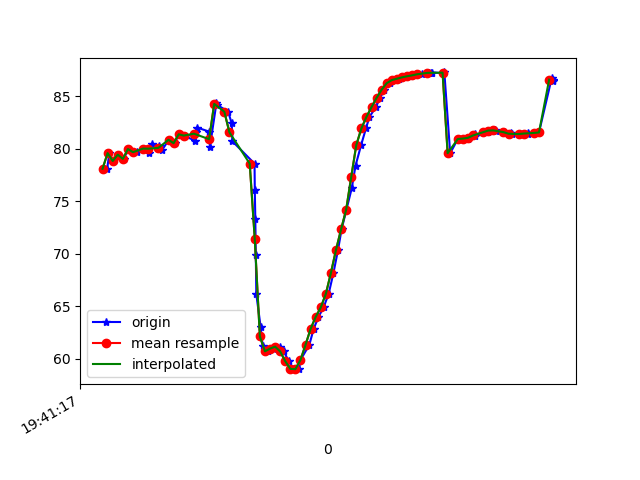

The data file committed next to this chart (first rows):
1617738077838, 433714463570564, 78.10313, 35.10761, -7.20634
1617738077847, 433714482801334, 79.59, 35.48, -7.142
1617738077860, 433714502032104, 78.84, 34.66, -7.31
1617738077881, 433714521262874, 79.45, 34.83, -8.146
1617738077904, 433714540493644, 79.05, 34.47, -8.046
1617738077921, 433714559724414, 79.98, 35.38, -8.17
1617738077940, 433714578955184, 79.7, 34.89, -8.129
1617738077957, 433714598185954, 79.67, 35.07, -7.933
1617738077983, 433714617416724, 80.03, 35.14, -8.836
1617738078004, 433714636647494, 79.59, 34.82, -8.405
1617738078016, 433714655878264, 80.44, 35.67, -8.725
1617738078042, 433714675109034, 80.3, 35.32, -8.942
1617738078055, 433714694339804, 79.9, 35.19, -8.318
1617738078081, 433714713570574, 80.87, 36.05, -8.948
1617738078105, 433714732801344, 80.54, 35.78, -8.735
1617738078120, 433714752032114, 81.39, 36.94, -8.554
1617738078143, 433714771262884, 81.27, 36.78, -8.937
1617738078186, 433714790493654, 80.74, 36.77, -7.998
1617738078190, 433714809724424, 81.56, 38.05, -7.271
1617738078192, 433714828955194, 82.04, 38.89, -6.402
1617738078240, 433714848185964, 81.65, 38.82, -5.177
1617738078243, 433714867416734, 80.2, 35, -1.797
1617738078269, 433714886647504, 84.39, 39.11, -1.198
1617738078273, 433714905878274, 84.19, 39.85, 1.402
1617738078315, 433714925109044, 83.54, 40.54, 4.619
1617738078329, 433714944339814, 82.44, 41.53, 8.65
1617738078332, 433714963570584, 80.72, 42.99, 13.79
1617738078419, 433714982801354, 78.59, 44.68, 19.91
1617738078420, 433715002032124, 76.07, 45.8, 26.55
1617738078422, 433715021262894, 73.35, 46.62, 33.62
1617738078424, 433715040493664, 69.9, 47.3, 41.25
1617738078426, 433715059724434, 66.14, 47.49, 48.63
1617738078443, 433715078955204, 63.03, 47.09, 54.85
1617738078451, 433715098185974, 61.19, 46.31, 59.54
1617738078471, 433715117416744, 60.7, 45.48, 62.65
1617738078496, 433715136647514, 60.95, 44.83, 64.38
1617738078518, 433715155878284, 61.14, 44.49, 65.06
1617738078534, 433715175109054, 60.69, 44.45, 65.02
1617738078554, 433715194339824, 59.76, 44.65, 64.36
1617738078573, 433715213570594, 59.02, 44.97, 62.97
1617738078594, 433715232801364, 58.99, 45.22, 60.72
1617738078600, 433715252032134, 59.87, 45.21, 57.67
1617738078635, 433715271262904, 61.32, 44.92, 54.08
1617738078652, 433715290493674, 62.84, 44.56, 50.22
1617738078671, 433715309724444, 63.97, 44.43, 46.26
1617738078691, 433715328955214, 64.88, 44.57, 41.92
1617738078711, 433715348185984, 66.17, 44.72, 37.16
1617738078730, 433715367416754, 68.17, 44.56, 32.04
1617738078748, 433715386647524, 70.37, 44.23, 26.79
1617738078762, 433715405878294, 72.32, 44.08, 21.61
1617738078781, 433715425109064, 74.19, 44.02, 16.55
1617738078802, 433715444339834, 76.24, 43.61, 11.69
1617738078817, 433715463570604, 78.4, 42.62, 7.23
1617738078839, 433715482801374, 80.36, 41.3, 3.328
1617738078858, 433715502032144, 81.95, 40.13, 0.1126
1617738078872, 433715521262914, 83.05, 39.06, -2.484
1617738078897, 433715540493684, 83.98, 38.06, -4.665
1617738078914, 433715559724454, 84.86, 37.1, -6.478
1617738078930, 433715578955224, 85.65, 36.36, -7.855
1617738078952, 433715598185994, 86.26, 35.89, -8.85
1617738078973, 433715617416764, 86.56, 35.32, -9.523
... 33 more rows
